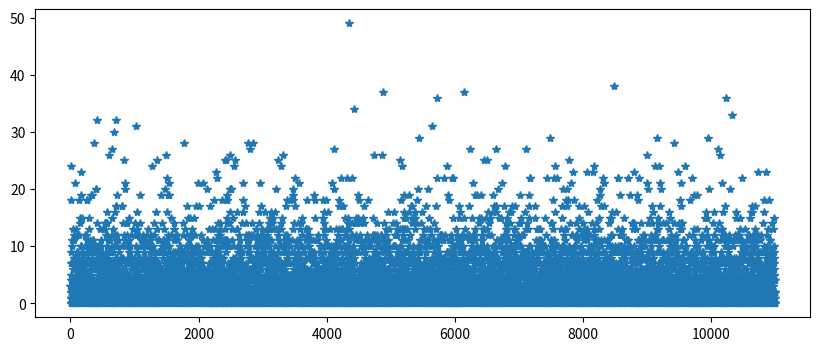
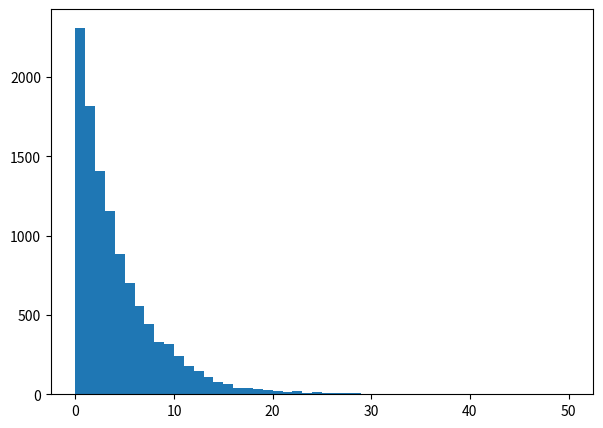

Source code (Python) for these figures, in order:
import numpy as np
import matplotlib.pyplot as pl
import numpy.random as ra

# This script just test the random SN event generation in the SUPERNOVA module
# to make sure i am indeed getting the correct number of total supernovae and
# the correct mean number of supernovae per time-step.

pl.ion()

# Number of steps over which to explode (dur / dt in the code)
nsteps_left = 11000

# Total number of supernovae to explode
num_left = 42132

sarr = []
narr = []

# Loop over (time)steps
for i in range(int(nsteps_left) - 1):

    # probability factor
    f = num_left / nsteps_left + 1

    num = 0;
    while((f * ra.random() > 1) and (num < 1000)):

        num += 1
        num_left -= 1

    nsteps_left -= 1

    sarr.append(i)
    narr.append(num)


ntot = np.sum(narr)
print('Total number of SN: ' + format(np.sum(narr)))

nav = 1.0 * ntot / sarr[-1]
print('Average number of SN per step: ' + format(nav))

hist, bins = np.histogram(narr, 50, (0, 50))
navh = sum(hist * bins[:-1]) / sum(hist)
print('Average number of SN per step via histogram: ' + format(navh))

pl.figure(figsize=(10,4))
pl.plot(sarr, narr, '*')

pl.figure(figsize=(7,5))
pl.hist(narr, 50, (0, 50))

pl.show()

